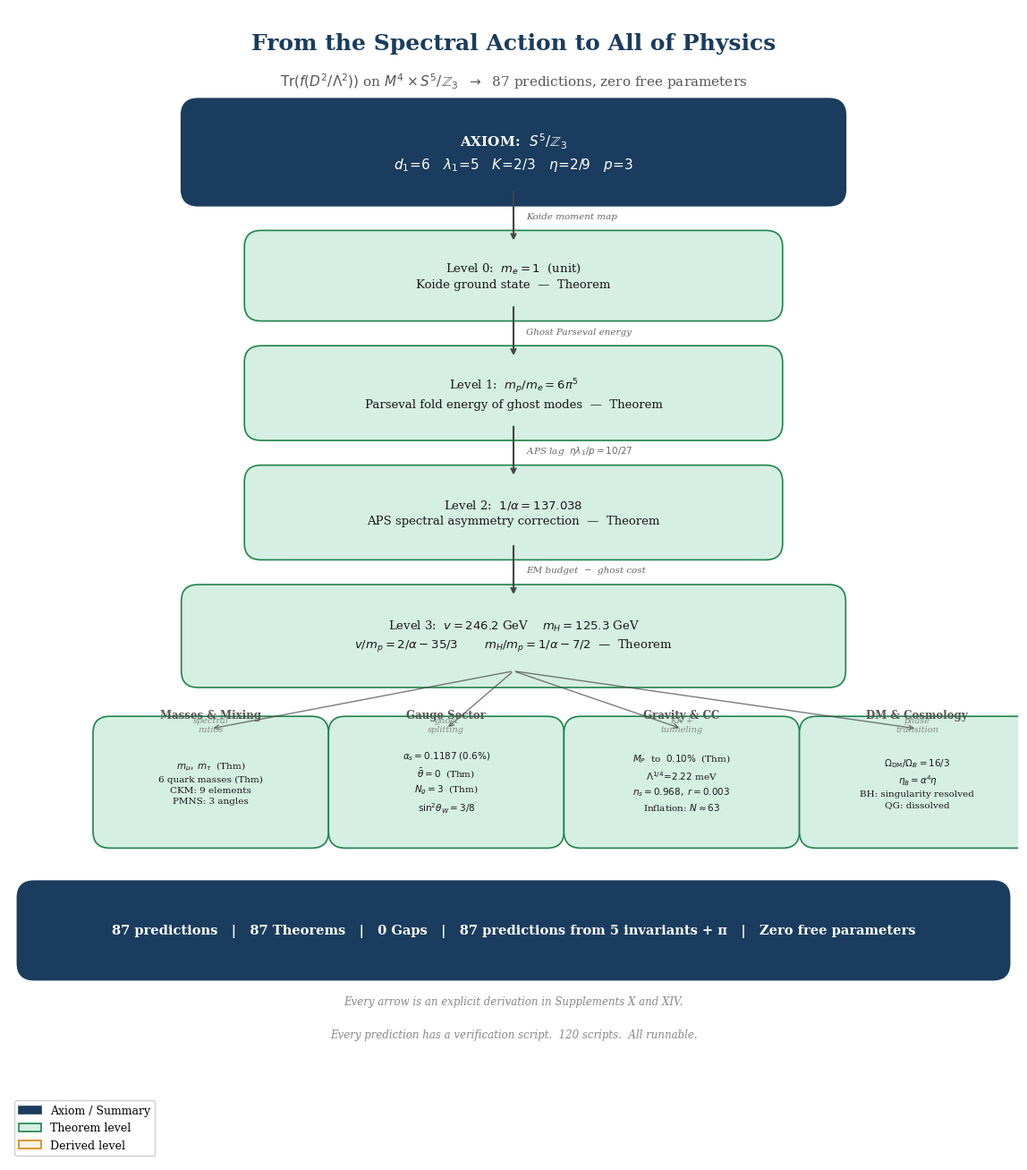

Write the Python code that produced this figure.
#!/usr/bin/env python3
"""
THE ROADMAP: From Tr(f(D^2)) to all 87 predictions.
Polished flowchart with clean alignment.
"""
import matplotlib.pyplot as plt
import matplotlib.patches as mpatches
import matplotlib

matplotlib.rcParams['font.family'] = 'serif'
matplotlib.rcParams['font.size'] = 9

fig, ax = plt.subplots(figsize=(12, 14))
ax.set_xlim(0, 12)
ax.set_ylim(0, 14)
ax.axis('off')

# Colors
c_axiom = '#1a3c5e'
c_theorem = '#d5efe3'
c_theorem_edge = '#1e8449'
c_derived = '#fef3e2'
c_derived_edge = '#d4880f'
c_bar = '#1a3c5e'
c_arrow = '#444444'

def rbox(x, y, w, h, text, fc, ec, fontsize=9, bold=False, text_color='#1a1a1a'):
    rect = mpatches.FancyBboxPatch((x, y), w, h, boxstyle="round,pad=0.2",
                                     facecolor=fc, edgecolor=ec,
                                     linewidth=1.2)
    ax.add_patch(rect)
    weight = 'bold' if bold else 'normal'
    ax.text(x + w/2, y + h/2, text, ha='center', va='center',
            fontsize=fontsize, fontweight=weight, color=text_color,
            linespacing=1.4)

def arrow_down(x, y1, y2, label=''):
    ax.annotate('', xy=(x, y2), xytext=(x, y1),
                arrowprops=dict(arrowstyle='->', color=c_arrow, lw=1.5))
    if label:
        ax.text(x + 0.15, (y1+y2)/2, label, fontsize=7.5, color='#666',
                fontstyle='italic', va='center')

def arrow_fan(x_from, y_from, x_to, y_to):
    ax.annotate('', xy=(x_to, y_to), xytext=(x_from, y_from),
                arrowprops=dict(arrowstyle='->', color=c_arrow, lw=1.0, alpha=0.7))

# ── Title ──
ax.text(6, 13.5, 'From the Spectral Action to All of Physics',
        ha='center', fontsize=18, fontweight='bold', color=c_axiom)
ax.text(6, 13.05, r'$\mathrm{Tr}(f(D^2/\Lambda^2))$ on $M^4 \times S^5/\mathbb{Z}_3$'
        r'  $\rightarrow$  87 predictions, zero free parameters',
        ha='center', fontsize=11, color='#555')

# ── AXIOM box ──
bw = 7.5  # box width
cx = 6 - bw/2  # center x
rbox(cx, 11.8, bw, 0.9,
     r'AXIOM:  $S^5 / \mathbb{Z}_3$' + '\n'
     r'$d_1\!=\!6 \quad \lambda_1\!=\!5 \quad K\!=\!2/3 \quad \eta\!=\!2/9 \quad p\!=\!3$',
     c_axiom, c_axiom, fontsize=11, bold=True, text_color='white')

# ── Level 0 ──
arrow_down(6, 11.8, 11.15, 'Koide moment map')
lw = 6.0
rbox(6-lw/2, 10.4, lw, 0.7,
     r'Level 0:  $m_e = 1$  (unit)' + '\n' + 'Koide ground state  —  Theorem',
     c_theorem, c_theorem_edge, fontsize=9.5)

# ── Level 1 ──
arrow_down(6, 10.4, 9.75, 'Ghost Parseval energy')
rbox(6-lw/2, 8.95, lw, 0.75,
     r'Level 1:  $m_p / m_e = 6\pi^5$' + '\n' + 'Parseval fold energy of ghost modes  —  Theorem',
     c_theorem, c_theorem_edge, fontsize=9.5)

# ── Level 2 ──
arrow_down(6, 8.95, 8.3, r'APS lag  $\eta\lambda_1/p = 10/27$')
rbox(6-lw/2, 7.5, lw, 0.75,
     r'Level 2:  $1/\alpha = 137.038$' + '\n' + r'APS spectral asymmetry correction  —  Theorem',
     c_theorem, c_theorem_edge, fontsize=9.5)

# ── Level 3 ──
arrow_down(6, 7.5, 6.85, 'EM budget  −  ghost cost')
rbox(6-lw/2-0.75, 5.95, lw+1.5, 0.85,
     r'Level 3:  $v = 246.2$ GeV    $m_H = 125.3$ GeV' + '\n'
     r'$v/m_p = 2/\alpha - 35/3$  $\quad$  $m_H/m_p = 1/\alpha - 7/2$  —  Theorem',
     c_theorem, c_theorem_edge, fontsize=9.5)

# ── Level 4: four branches ──
branch_y_top = 5.95
branch_y_arrow = 5.3
branch_y_box = 4.0
bh = 1.2
bw_branch = 2.4

positions = [
    (1.2, 'Masses & Mixing',
     r'$m_\mu,\; m_\tau$  (Thm)' + '\n'
     r'6 quark masses (Thm)' + '\n'
     r'CKM: 9 elements' + '\n' + r'PMNS: 3 angles',
     'spectral\nratios'),
    (4.0, 'Gauge Sector',
     r'$\alpha_s = 0.1187\;(0.6\%)$' + '\n'
     r'$\bar\theta = 0$  (Thm)' + '\n'
     r'$N_g = 3$  (Thm)' + '\n'
     r'$\sin^2\!\theta_W = 3/8$',
     'ghost\nsplitting'),
    (6.8, 'Gravity & CC',
     r'$M_P$  to  $0.10\%$  (Thm)' + '\n'
     r'$\Lambda^{1/4}\!=\!2.22$ meV' + '\n'
     r'$n_s = 0.968,\; r = 0.003$' + '\n'
     r'Inflation: $N \approx 63$',
     'KK +\ntunneling'),
    (9.6, 'DM & Cosmology',
     r'$\Omega_{\rm DM}/\Omega_B = 16/3$' + '\n'
     r'$\eta_B = \alpha^4\!\eta$' + '\n'
     r'BH: singularity resolved' + '\n'
     r'QG: dissolved',
     'phase\ntransition'),
]

for bx, title, content, arrow_label in positions:
    cx_b = bx
    # Fan arrow
    arrow_fan(6, branch_y_top, cx_b + bw_branch/2, branch_y_box + bh + 0.05)
    # Arrow label
    ax.text(cx_b + bw_branch/2, branch_y_arrow, arrow_label,
            ha='center', va='center', fontsize=7, color='#888', fontstyle='italic')
    # Title
    ax.text(cx_b + bw_branch/2, branch_y_box + bh + 0.15, title,
            ha='center', va='bottom', fontsize=8.5, fontweight='bold', color='#555')
    # Box
    rbox(cx_b, branch_y_box, bw_branch, bh, content,
         c_theorem, c_theorem_edge, fontsize=7.5)

# ── Scorecard bar ──
rbox(0.3, 2.4, 11.4, 0.8,
     '87 predictions   |   87 Theorems   |   0 Gaps   |   '
     '87 predictions from 5 invariants + π   |   Zero free parameters',
     c_bar, c_bar, fontsize=10.5, bold=True, text_color='white')

# ── Bottom note ──
ax.text(6, 1.9, 'Every arrow is an explicit derivation in Supplements X and XIV.',
        ha='center', fontsize=8.5, color='#888', fontstyle='italic')
ax.text(6, 1.5, 'Every prediction has a verification script.  120 scripts.  All runnable.',
        ha='center', fontsize=8.5, color='#888', fontstyle='italic')

# ── Legend ── (lower left to avoid overlapping axiom/title)
legend_t = mpatches.Patch(facecolor=c_theorem, edgecolor=c_theorem_edge, linewidth=1.2, label='Theorem level')
legend_d = mpatches.Patch(facecolor=c_derived, edgecolor=c_derived_edge, linewidth=1.2, label='Derived level')
legend_a = mpatches.Patch(facecolor=c_axiom, edgecolor=c_axiom, linewidth=1.2, label='Axiom / Summary')
ax.legend(handles=[legend_a, legend_t, legend_d], loc='lower left',
          fontsize=9, framealpha=0.95, edgecolor='#ccc')

fig.subplots_adjust(left=0.03, right=0.97, top=0.96, bottom=0.04)
import os, sys
out_dir = os.path.dirname(os.path.abspath(sys.argv[0]))
plt.savefig(os.path.join(out_dir, 'roadmap_figure.png'), dpi=200, bbox_inches='tight')
print(f"Saved {os.path.join(out_dir, 'roadmap_figure.png')}")
plt.close()
